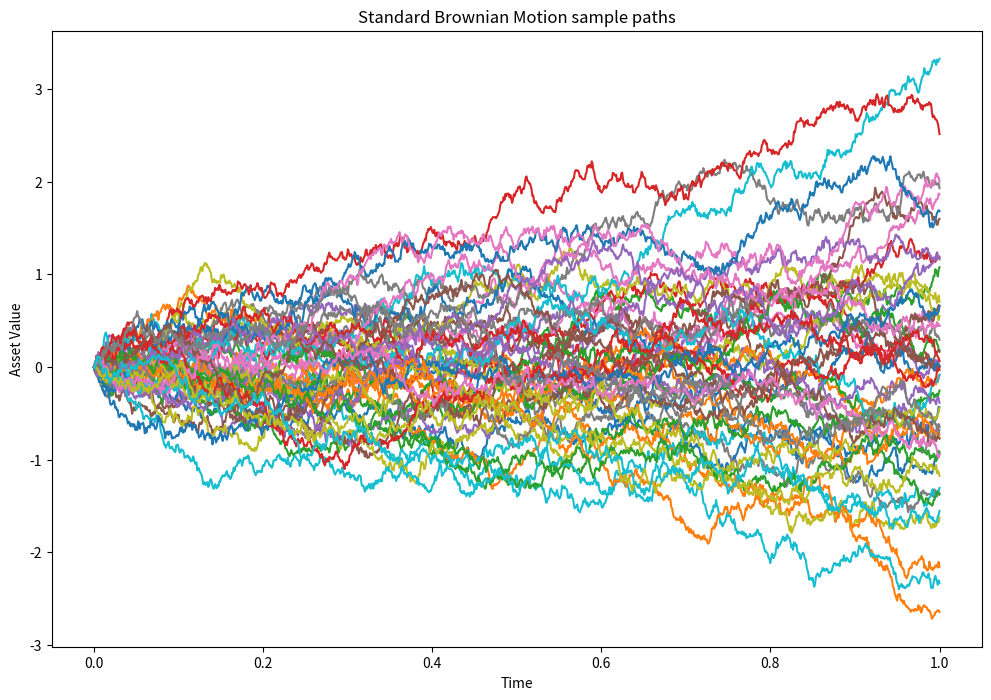
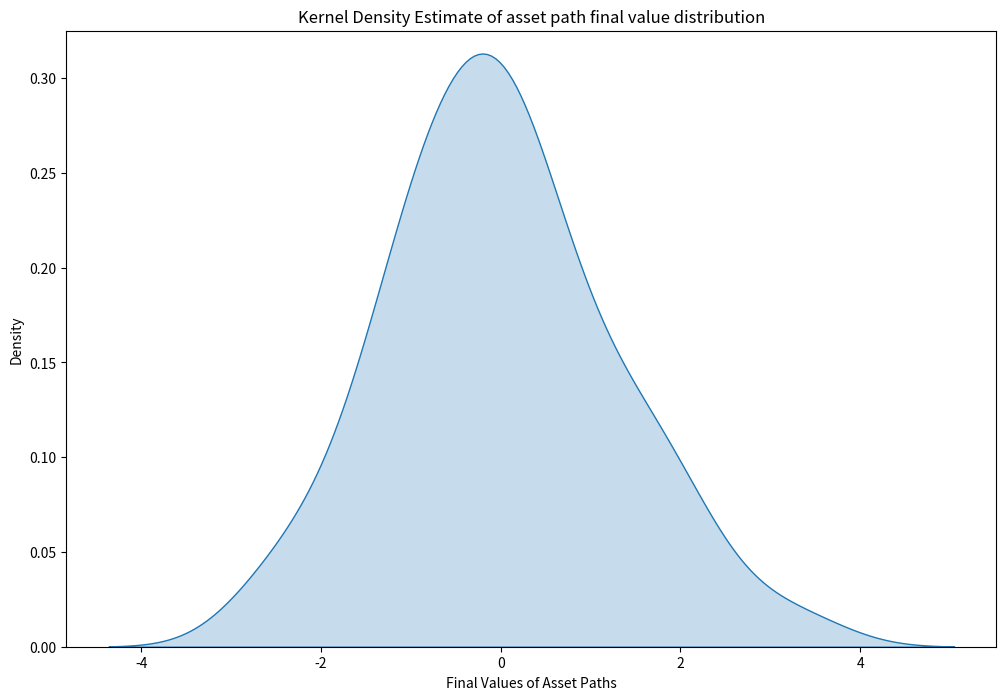
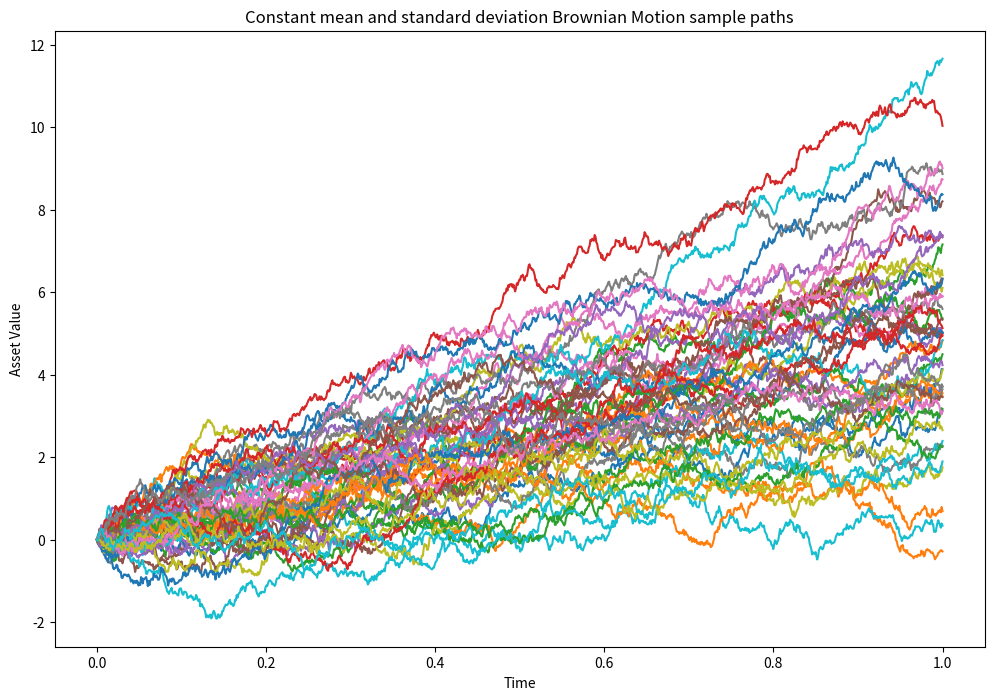

These figures' Python source, in order:
# Imports
import matplotlib.pyplot as plt
import numpy as np
import pandas as pd
import seaborn as sns

# Seed the random number generator
rng = np.random.default_rng(42)

# Determine the number of paths and points per path
points = 1000
paths = 50

# Create the initial set of random normal draws
mu, sigma = 0.0, 1.0
Z = rng.normal(mu, sigma, (paths, points))

# Define the time step size and t-axis
interval = [0.0, 1.0]
dt = (interval[1] - interval[0]) / (points - 1)
t_axis = np.linspace(interval[0], interval[1], points)

# Use Equation 3.2 from [Glasserman, 2003] to sample 50 standard brownian motion paths
W = np.zeros((paths, points))
for idx in range(points - 1):
    real_idx = idx + 1
    W[:, real_idx] = W[:, real_idx - 1] + np.sqrt(dt) * Z[:, idx]

# Plot these paths
fig, ax = plt.subplots(1, 1, figsize=(12, 8))
for path in range(paths):
    ax.plot(t_axis, W[path, :])
ax.set_title("Standard Brownian Motion sample paths")
ax.set_xlabel("Time")
ax.set_ylabel("Asset Value")
plt.show()

# Obtain the set of final path values
final_values = pd.DataFrame({'final_values': W[:, -1]})

# Estimate and plot the distribution of these final values with Seaborn
fig, ax = plt.subplots(1, 1, figsize=(12, 8))
sns.kdeplot(data=final_values, x='final_values', fill=True, ax=ax)
ax.set_title("Kernel Density Estimate of asset path final value distribution")
ax.set_ylim(0.0, 0.325)
ax.set_xlabel('Final Values of Asset Paths')
plt.show()

# Output the mean and stdev of these final values
print(final_values.mean(), final_values.std())

# Create a non-zero mean and non-unit standard deviation
mu_c, sigma_c = 5.0, 2.0

# Use Equation 3.3 from [Glasserman, 2003] to sample 50 brownian motion paths
X = np.zeros((paths, points))
for idx in range(points - 1):
    real_idx = idx + 1
    X[:, real_idx] = X[:, real_idx - 1] + mu_c * dt + sigma_c * np.sqrt(dt) * Z[:, idx]

# Plot these paths
fig, ax = plt.subplots(1, 1, figsize=(12, 8))
for path in range(paths):
    ax.plot(t_axis, X[path, :])
ax.set_title("Constant mean and standard deviation Brownian Motion sample paths")
ax.set_xlabel("Time")
ax.set_ylabel("Asset Value")
plt.show()